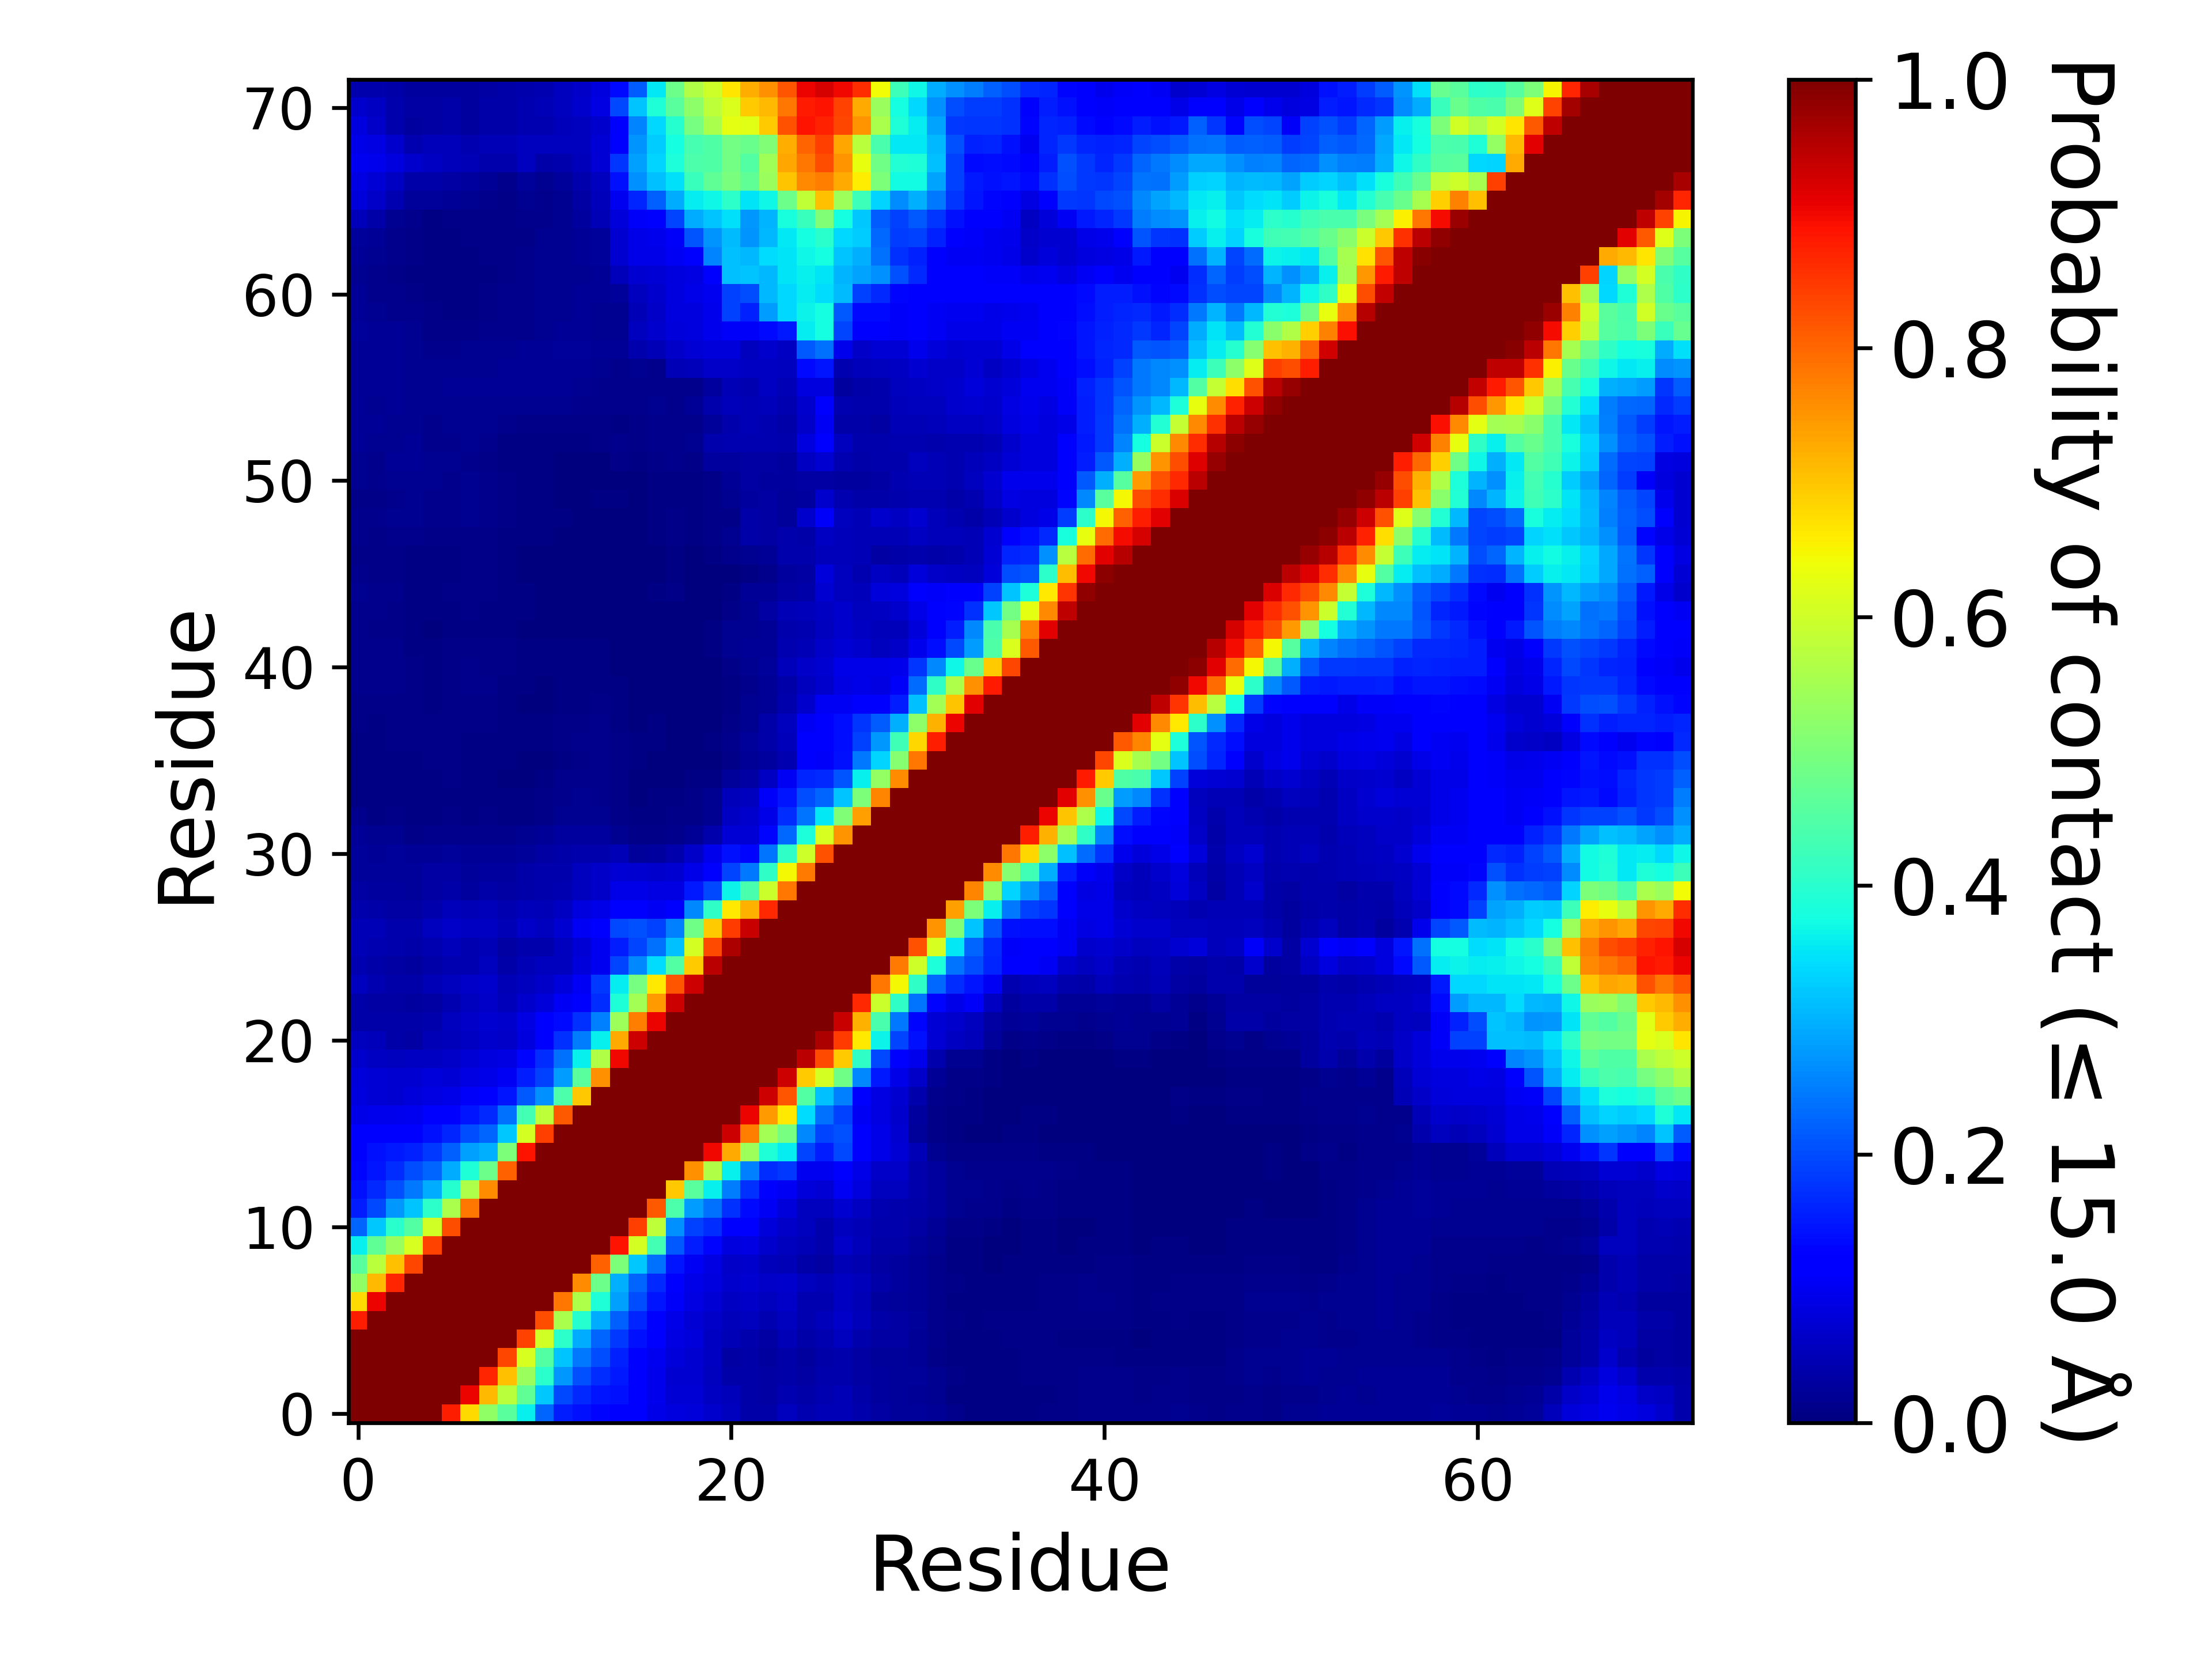

The table this chart was drawn from, first rows:
, 1, 2, 3, 4, 5, 6, 7, 8, 9, 10, 11, 12, 13, 14, 15, 16, 17, 18, 19, 20, 21, 22, 23
1, 1.0, 1.0, 1.0, 1.0, 1.0, 0.8763, 0.6782, 0.5272, 0.4583, 0.3594, 0.223, 0.1543, 0.1418, 0.1296, 0.1231, 0.115, 0.09269, 0.08287, 0.08088, 0.06765, 0.05759, 0.03572, 0.037
2, 1.0, 1.0, 1.0, 1.0, 1.0, 1.0, 0.9041, 0.7138, 0.578, 0.4687, 0.3227, 0.1959, 0.166, 0.1482, 0.1417, 0.1186, 0.09488, 0.07771, 0.07544, 0.06067, 0.05353, 0.03759, 0.03475
3, 1.0, 1.0, 1.0, 1.0, 1.0, 1.0, 1.0, 0.8695, 0.7062, 0.538, 0.4021, 0.2763, 0.2031, 0.1696, 0.1512, 0.1227, 0.09416, 0.07379, 0.07087, 0.05678, 0.036, 0.03548, 0.03415
4, 1.0, 1.0, 1.0, 1.0, 1.0, 1.0, 1.0, 1.0, 0.8345, 0.6124, 0.4526, 0.317, 0.2431, 0.2012, 0.1598, 0.1275, 0.09947, 0.0795, 0.07356, 0.05884, 0.03178, 0.03571, 0.03081
5, 1.0, 1.0, 1.0, 1.0, 1.0, 1.0, 1.0, 1.0, 1, 0.8383, 0.6028, 0.4046, 0.2934, 0.2232, 0.1801, 0.1434, 0.1183, 0.0892, 0.07896, 0.06058, 0.04952, 0.04182, 0.03366
6, 0.8763, 1.0, 1.0, 1.0, 1.0, 1.0, 1.0, 1.0, 1.0, 1.0, 0.8262, 0.5583, 0.3979, 0.2966, 0.2223, 0.1625, 0.1202, 0.09241, 0.07731, 0.0633, 0.05263, 0.05516, 0.04307
7, 0.6782, 0.9041, 1.0, 1.0, 1.0, 1.0, 1.0, 1.0, 1.0, 1.0, 1.0, 0.7847, 0.5609, 0.3904, 0.2848, 0.2018, 0.1456, 0.1083, 0.0874, 0.07632, 0.06068, 0.06322, 0.05494
8, 0.5272, 0.7138, 0.8695, 1.0, 1.0, 1.0, 1.0, 1.0, 1.0, 1.0, 1.0, 1.0, 0.7579, 0.4822, 0.2977, 0.2237, 0.1662, 0.1212, 0.0925, 0.08428, 0.06816, 0.07268, 0.0648
9, 0.4583, 0.578, 0.7062, 0.8345, 1, 1.0, 1.0, 1.0, 1.0, 1.0, 1.0, 1.0, 1.0, 0.8084, 0.5008, 0.3227, 0.2371, 0.1459, 0.104, 0.08611, 0.06635, 0.07019, 0.05228
10, 0.3594, 0.4687, 0.538, 0.6124, 0.8383, 1.0, 1.0, 1.0, 1.0, 1.0, 1.0, 1.0, 1.0, 1.0, 0.8899, 0.6091, 0.4305, 0.2126, 0.1555, 0.1317, 0.08248, 0.08736, 0.06975
11, 0.223, 0.3227, 0.4021, 0.4526, 0.6028, 0.8262, 1.0, 1.0, 1.0, 1.0, 1.0, 1.0, 1.0, 1.0, 1.0, 0.8435, 0.5795, 0.2683, 0.1881, 0.1696, 0.1219, 0.1126, 0.07946
12, 0.1543, 0.1959, 0.2763, 0.317, 0.4046, 0.5583, 0.7847, 1.0, 1.0, 1.0, 1.0, 1.0, 1.0, 1.0, 1.0, 1.0, 0.8161, 0.4414, 0.2782, 0.2367, 0.1729, 0.1365, 0.1024
13, 0.1418, 0.166, 0.2031, 0.2431, 0.2934, 0.3979, 0.5609, 0.7579, 1.0, 1.0, 1.0, 1.0, 1.0, 1.0, 1.0, 1.0, 1.0, 0.6967, 0.4602, 0.3617, 0.2495, 0.1745, 0.1228
14, 0.1296, 0.1482, 0.1696, 0.2012, 0.2232, 0.2966, 0.3904, 0.4822, 0.8084, 1.0, 1.0, 1.0, 1.0, 1.0, 1.0, 1.0, 1.0, 1.0, 0.754, 0.5649, 0.3607, 0.2508, 0.1712
15, 0.1231, 0.1417, 0.1512, 0.1598, 0.1801, 0.2223, 0.2848, 0.2977, 0.5008, 0.8899, 1.0, 1.0, 1.0, 1.0, 1.0, 1.0, 1.0, 1.0, 1.0, 0.9017, 0.729, 0.5415, 0.3888
16, 0.115, 0.1186, 0.1227, 0.1275, 0.1434, 0.1625, 0.2018, 0.2237, 0.3227, 0.6091, 0.8435, 1.0, 1.0, 1.0, 1.0, 1.0, 1.0, 1.0, 1.0, 1.0, 0.9316, 0.775, 0.5485
17, 0.09269, 0.09488, 0.09416, 0.09947, 0.1183, 0.1202, 0.1456, 0.1662, 0.2371, 0.4305, 0.5795, 0.8161, 1.0, 1.0, 1.0, 1.0, 1.0, 1.0, 1.0, 1.0, 1.0, 0.9026, 0.746
18, 0.08287, 0.07771, 0.07379, 0.0795, 0.0892, 0.09241, 0.1083, 0.1212, 0.1459, 0.2126, 0.2683, 0.4414, 0.6967, 1.0, 1.0, 1.0, 1.0, 1.0, 1.0, 1.0, 1.0, 1.0, 0.9301
19, 0.08088, 0.07544, 0.07087, 0.07356, 0.07896, 0.07731, 0.0874, 0.0925, 0.104, 0.1555, 0.1881, 0.2782, 0.4602, 0.754, 1.0, 1.0, 1.0, 1.0, 1.0, 1.0, 1.0, 1.0, 1.0
20, 0.06765, 0.06067, 0.05678, 0.05884, 0.06058, 0.0633, 0.07632, 0.08428, 0.08611, 0.1317, 0.1696, 0.2367, 0.3617, 0.5649, 0.9017, 1.0, 1.0, 1.0, 1.0, 1.0, 1.0, 1.0, 1.0
21, 0.05759, 0.05353, 0.036, 0.03178, 0.04952, 0.05263, 0.06068, 0.06816, 0.06635, 0.08248, 0.1219, 0.1729, 0.2495, 0.3607, 0.729, 0.9316, 1.0, 1.0, 1.0, 1.0, 1.0, 1.0, 1.0
22, 0.03572, 0.03759, 0.03548, 0.03571, 0.04182, 0.05516, 0.06322, 0.07268, 0.07019, 0.08736, 0.1126, 0.1365, 0.1745, 0.2508, 0.5415, 0.775, 0.9026, 1.0, 1.0, 1.0, 1.0, 1.0, 1.0
23, 0.037, 0.03475, 0.03415, 0.03081, 0.03366, 0.04307, 0.05494, 0.0648, 0.05228, 0.06975, 0.07946, 0.1024, 0.1228, 0.1712, 0.3888, 0.5485, 0.746, 0.9301, 1.0, 1.0, 1.0, 1.0, 1.0
24, 0.05507, 0.04682, 0.03869, 0.03649, 0.04759, 0.05552, 0.06482, 0.0677, 0.04828, 0.05807, 0.06281, 0.07861, 0.1053, 0.1826, 0.3591, 0.4931, 0.6627, 0.8184, 0.9323, 1.0, 1.0, 1.0, 1.0
25, 0.04557, 0.03869, 0.03268, 0.02989, 0.03585, 0.04474, 0.04629, 0.05669, 0.03848, 0.04996, 0.05819, 0.05842, 0.07889, 0.1008, 0.1928, 0.2587, 0.3414, 0.4516, 0.6926, 0.9492, 1.0, 1.0, 1.0
26, 0.05036, 0.04552, 0.03973, 0.03619, 0.04534, 0.05259, 0.04512, 0.05045, 0.03422, 0.04173, 0.04284, 0.05552, 0.07659, 0.09794, 0.1532, 0.195, 0.2363, 0.315, 0.6077, 0.8285, 0.9588, 1.0, 1.0
27, 0.04974, 0.0473, 0.04265, 0.04026, 0.05632, 0.06264, 0.06086, 0.06044, 0.04727, 0.0644, 0.05758, 0.07338, 0.1053, 0.1266, 0.1954, 0.2053, 0.1896, 0.2515, 0.4849, 0.6925, 0.845, 0.9358, 1.0
28, 0.0404, 0.03739, 0.03482, 0.03406, 0.04176, 0.05173, 0.04916, 0.05185, 0.04565, 0.05128, 0.05034, 0.05864, 0.08235, 0.09219, 0.1203, 0.1157, 0.1044, 0.1277, 0.2604, 0.4093, 0.6624, 0.7202, 0.8669
29, 0.03255, 0.02865, 0.02854, 0.02705, 0.03461, 0.03898, 0.03035, 0.03569, 0.03127, 0.03651, 0.04109, 0.04548, 0.05515, 0.06282, 0.09107, 0.09163, 0.08789, 0.08757, 0.1497, 0.198, 0.3656, 0.4376, 0.5949
30, 0.02575, 0.02428, 0.02613, 0.02468, 0.03187, 0.03344, 0.0241, 0.02934, 0.03052, 0.03783, 0.04034, 0.04136, 0.05551, 0.06374, 0.07447, 0.07247, 0.0703, 0.07135, 0.09196, 0.1236, 0.1934, 0.2441, 0.4075
31, 0.02547, 0.02168, 0.02417, 0.01969, 0.02005, 0.02532, 0.02067, 0.02295, 0.02085, 0.02652, 0.03163, 0.0354, 0.04148, 0.04119, 0.04711, 0.02681, 0.0283, 0.04063, 0.06576, 0.09497, 0.1416, 0.1299, 0.2389
32, 0.02101, 0.0174, 0.01902, 0.01002, 0.01268, 0.01489, 0.01216, 0.0145, 0.01308, 0.01789, 0.02259, 0.03006, 0.03079, 0.02984, 0.01578, 0.00917, 0.01107, 0.01538, 0.02125, 0.03924, 0.07746, 0.07634, 0.1311
33, 0.01423, 0.006775, 0.0103, 0.00672, 0.00754, 0.00846, 0.006975, 0.00809, 0.00593, 0.006615, 0.01165, 0.01687, 0.01662, 0.01749, 0.008635, 0.003985, 0.00638, 0.00864, 0.00988, 0.01952, 0.05871, 0.06724, 0.09052
34, 0.006455, 0.005295, 0.007155, 0.00599, 0.006795, 0.006465, 0.00555, 0.006685, 0.00495, 0.005455, 0.00905, 0.01468, 0.01749, 0.01415, 0.01072, 0.00322, 0.005415, 0.00764, 0.01104, 0.01776, 0.05317, 0.05727, 0.1066
35, 0.00573, 0.00446, 0.00652, 0.00639, 0.007785, 0.008095, 0.007215, 0.007295, 0.003625, 0.00184, 0.00535, 0.01178, 0.01321, 0.01438, 0.01056, 0.002165, 0.00235, 0.00201, 0.00469, 0.00621, 0.02453, 0.03359, 0.06027
36, 0.00515, 0.00448, 0.0061, 0.00757, 0.00805, 0.00831, 0.00776, 0.00769, 0.00534, 0.002065, 0.002225, 0.00736, 0.01049, 0.01374, 0.007925, 0.00398, 0.003895, 0.00136, 0.001825, 0.00293, 0.009625, 0.01981, 0.03016
37, 0.00615, 0.00554, 0.00794, 0.00879, 0.00816, 0.00799, 0.00729, 0.006925, 0.00512, 0.0042, 0.00584, 0.01089, 0.01353, 0.01431, 0.00996, 0.0056, 0.00595, 0.003275, 0.002225, 0.00573, 0.0141, 0.02595, 0.03887
38, 0.00848, 0.00741, 0.00967, 0.00856, 0.007825, 0.00891, 0.008345, 0.00888, 0.00682, 0.004825, 0.005635, 0.008935, 0.01109, 0.01215, 0.00722, 0.00245, 0.004215, 0.00343, 0.003575, 0.003095, 0.01034, 0.01873, 0.03861
39, 0.00998, 0.009195, 0.01024, 0.00884, 0.007575, 0.00899, 0.01069, 0.01045, 0.0062, 0.003015, 0.00327, 0.00522, 0.00746, 0.00909, 0.00581, 0.002335, 0.00178, 0.002005, 0.00242, 0.001765, 0.00606, 0.01828, 0.02328
40, 0.01364, 0.01292, 0.01285, 0.01012, 0.007635, 0.0109, 0.01217, 0.01203, 0.00756, 0.00461, 0.003055, 0.003955, 0.005045, 0.00734, 0.00471, 0.001565, 0.000955, 0.000815, 0.00112, 0.000785, 0.00499, 0.01416, 0.02139
41, 0.01409, 0.01205, 0.01288, 0.009455, 0.00697, 0.01165, 0.01172, 0.01165, 0.00935, 0.006705, 0.00529, 0.00561, 0.00517, 0.005185, 0.001915, 0.00202, 0.001725, 0.003255, 0.001145, 0.00135, 0.01139, 0.01834, 0.02509
42, 0.01246, 0.01188, 0.01186, 0.00739, 0.005685, 0.008905, 0.01096, 0.01034, 0.008675, 0.00652, 0.00633, 0.0057, 0.005555, 0.004925, 0.001515, 0.00082, 0.000885, 0.00252, 0.003115, 0.007505, 0.01823, 0.02089, 0.02193
43, 0.01217, 0.009155, 0.008575, 0.00522, 0.00372, 0.00517, 0.007755, 0.00729, 0.00569, 0.0034, 0.003, 0.00386, 0.00253, 0.002855, 0.00051, 0.00017, 0.000215, 0.00089, 0.002335, 0.00465, 0.01741, 0.01563, 0.02115
44, 0.01447, 0.01177, 0.00901, 0.006915, 0.00567, 0.006765, 0.007925, 0.00769, 0.00602, 0.00508, 0.002845, 0.00247, 0.00286, 0.00334, 0.00121, 0.000985, 0.000465, 0.003225, 0.00044, 0.00098, 0.00803, 0.01825, 0.03175
45, 0.01781, 0.01339, 0.01232, 0.00711, 0.00668, 0.00849, 0.00961, 0.009875, 0.007285, 0.0042, 0.002825, 0.00244, 0.00197, 0.001435, 0.00018, 0.00073, 0.00471, 0.00856, 0.003505, 0.00181, 0.007545, 0.02066, 0.02337
46, 0.01247, 0.01053, 0.009115, 0.006645, 0.00617, 0.006835, 0.009035, 0.00895, 0.00529, 0.00375, 0.00324, 0.00317, 0.0024, 0.001835, 0.000325, 0.000375, 0.00276, 0.007585, 0.00267, 0.00087, 0.003875, 0.006595, 0.01287
47, 0.01143, 0.009065, 0.00916, 0.007705, 0.00689, 0.007025, 0.008775, 0.008755, 0.004905, 0.002375, 0.002095, 0.001965, 0.001365, 0.00142, 0.0003, 0.000175, 0.0013, 0.005655, 0.002485, 0.0055, 0.01435, 0.01872, 0.02307
48, 0.01551, 0.01164, 0.01337, 0.0129, 0.00909, 0.008495, 0.01121, 0.009145, 0.005155, 0.004125, 0.00418, 0.00314, 0.00251, 0.00236, 0.00181, 0.002325, 0.007675, 0.008515, 0.005045, 0.00821, 0.01747, 0.03688, 0.03409
49, 0.01547, 0.01387, 0.01819, 0.01842, 0.01562, 0.01556, 0.01658, 0.0144, 0.01013, 0.007175, 0.006455, 0.0042, 0.002555, 0.00243, 0.002065, 0.00315, 0.007125, 0.0098, 0.00625, 0.01022, 0.01124, 0.03553, 0.03355
50, 0.01145, 0.01148, 0.01533, 0.01639, 0.01402, 0.0151, 0.01608, 0.01458, 0.00819, 0.00622, 0.004915, 0.002885, 0.00258, 0.004175, 0.00414, 0.002095, 0.004305, 0.00476, 0.0077, 0.01065, 0.01774, 0.03119, 0.03225
51, 0.01603, 0.01401, 0.01943, 0.01874, 0.01705, 0.01516, 0.01568, 0.01369, 0.00857, 0.006435, 0.00414, 0.002115, 0.00116, 0.003105, 0.003685, 0.002785, 0.00477, 0.007265, 0.0071, 0.01118, 0.02227, 0.03176, 0.0308
52, 0.01762, 0.01513, 0.02121, 0.02204, 0.01828, 0.01661, 0.01558, 0.01104, 0.00578, 0.004735, 0.004, 0.003075, 0.00282, 0.003905, 0.00872, 0.006875, 0.01079, 0.01173, 0.00887, 0.02937, 0.02954, 0.03139, 0.0329
53, 0.0198, 0.01573, 0.01889, 0.01992, 0.01532, 0.01535, 0.01585, 0.01273, 0.00772, 0.00563, 0.005495, 0.005535, 0.00668, 0.00837, 0.0122, 0.01027, 0.01403, 0.01491, 0.01772, 0.04103, 0.04674, 0.04341, 0.04328
54, 0.02174, 0.0198, 0.01951, 0.01756, 0.01562, 0.01621, 0.01757, 0.01656, 0.01445, 0.00893, 0.00813, 0.008825, 0.00869, 0.008325, 0.007495, 0.0101, 0.01447, 0.01268, 0.01372, 0.02686, 0.04185, 0.04856, 0.04612
55, 0.0197, 0.01921, 0.0202, 0.01784, 0.0168, 0.01744, 0.01895, 0.01857, 0.01804, 0.01625, 0.01696, 0.01647, 0.01382, 0.01255, 0.01212, 0.0138, 0.01756, 0.01528, 0.02049, 0.04238, 0.05294, 0.04914, 0.05315
56, 0.02199, 0.02062, 0.02095, 0.01901, 0.01829, 0.01957, 0.0219, 0.02161, 0.02162, 0.02196, 0.02169, 0.02021, 0.01712, 0.01531, 0.01228, 0.01477, 0.01351, 0.01442, 0.0144, 0.03105, 0.04874, 0.04645, 0.06037
57, 0.02251, 0.02027, 0.02064, 0.01852, 0.01717, 0.01668, 0.01801, 0.01946, 0.02102, 0.0219, 0.0222, 0.02205, 0.02088, 0.01696, 0.01322, 0.01584, 0.01283, 0.04837, 0.05347, 0.06579, 0.06443, 0.06052, 0.06054
58, 0.02228, 0.02072, 0.02306, 0.01765, 0.01427, 0.01449, 0.01749, 0.01832, 0.01842, 0.02007, 0.02276, 0.02569, 0.02571, 0.02279, 0.02183, 0.03975, 0.05022, 0.06566, 0.07587, 0.08196, 0.08103, 0.05677, 0.06702
59, 0.02468, 0.022, 0.02266, 0.01622, 0.01098, 0.009305, 0.01134, 0.01193, 0.01206, 0.01443, 0.01691, 0.02041, 0.01976, 0.01781, 0.01841, 0.0584, 0.06711, 0.08011, 0.08451, 0.09522, 0.109, 0.1083, 0.1344
60, 0.02229, 0.01773, 0.01562, 0.01268, 0.009145, 0.006465, 0.006785, 0.00958, 0.01187, 0.01352, 0.01623, 0.01943, 0.02008, 0.01833, 0.01762, 0.0471, 0.06514, 0.08347, 0.08284, 0.09663, 0.1879, 0.1596, 0.2805
... 12 more rows
